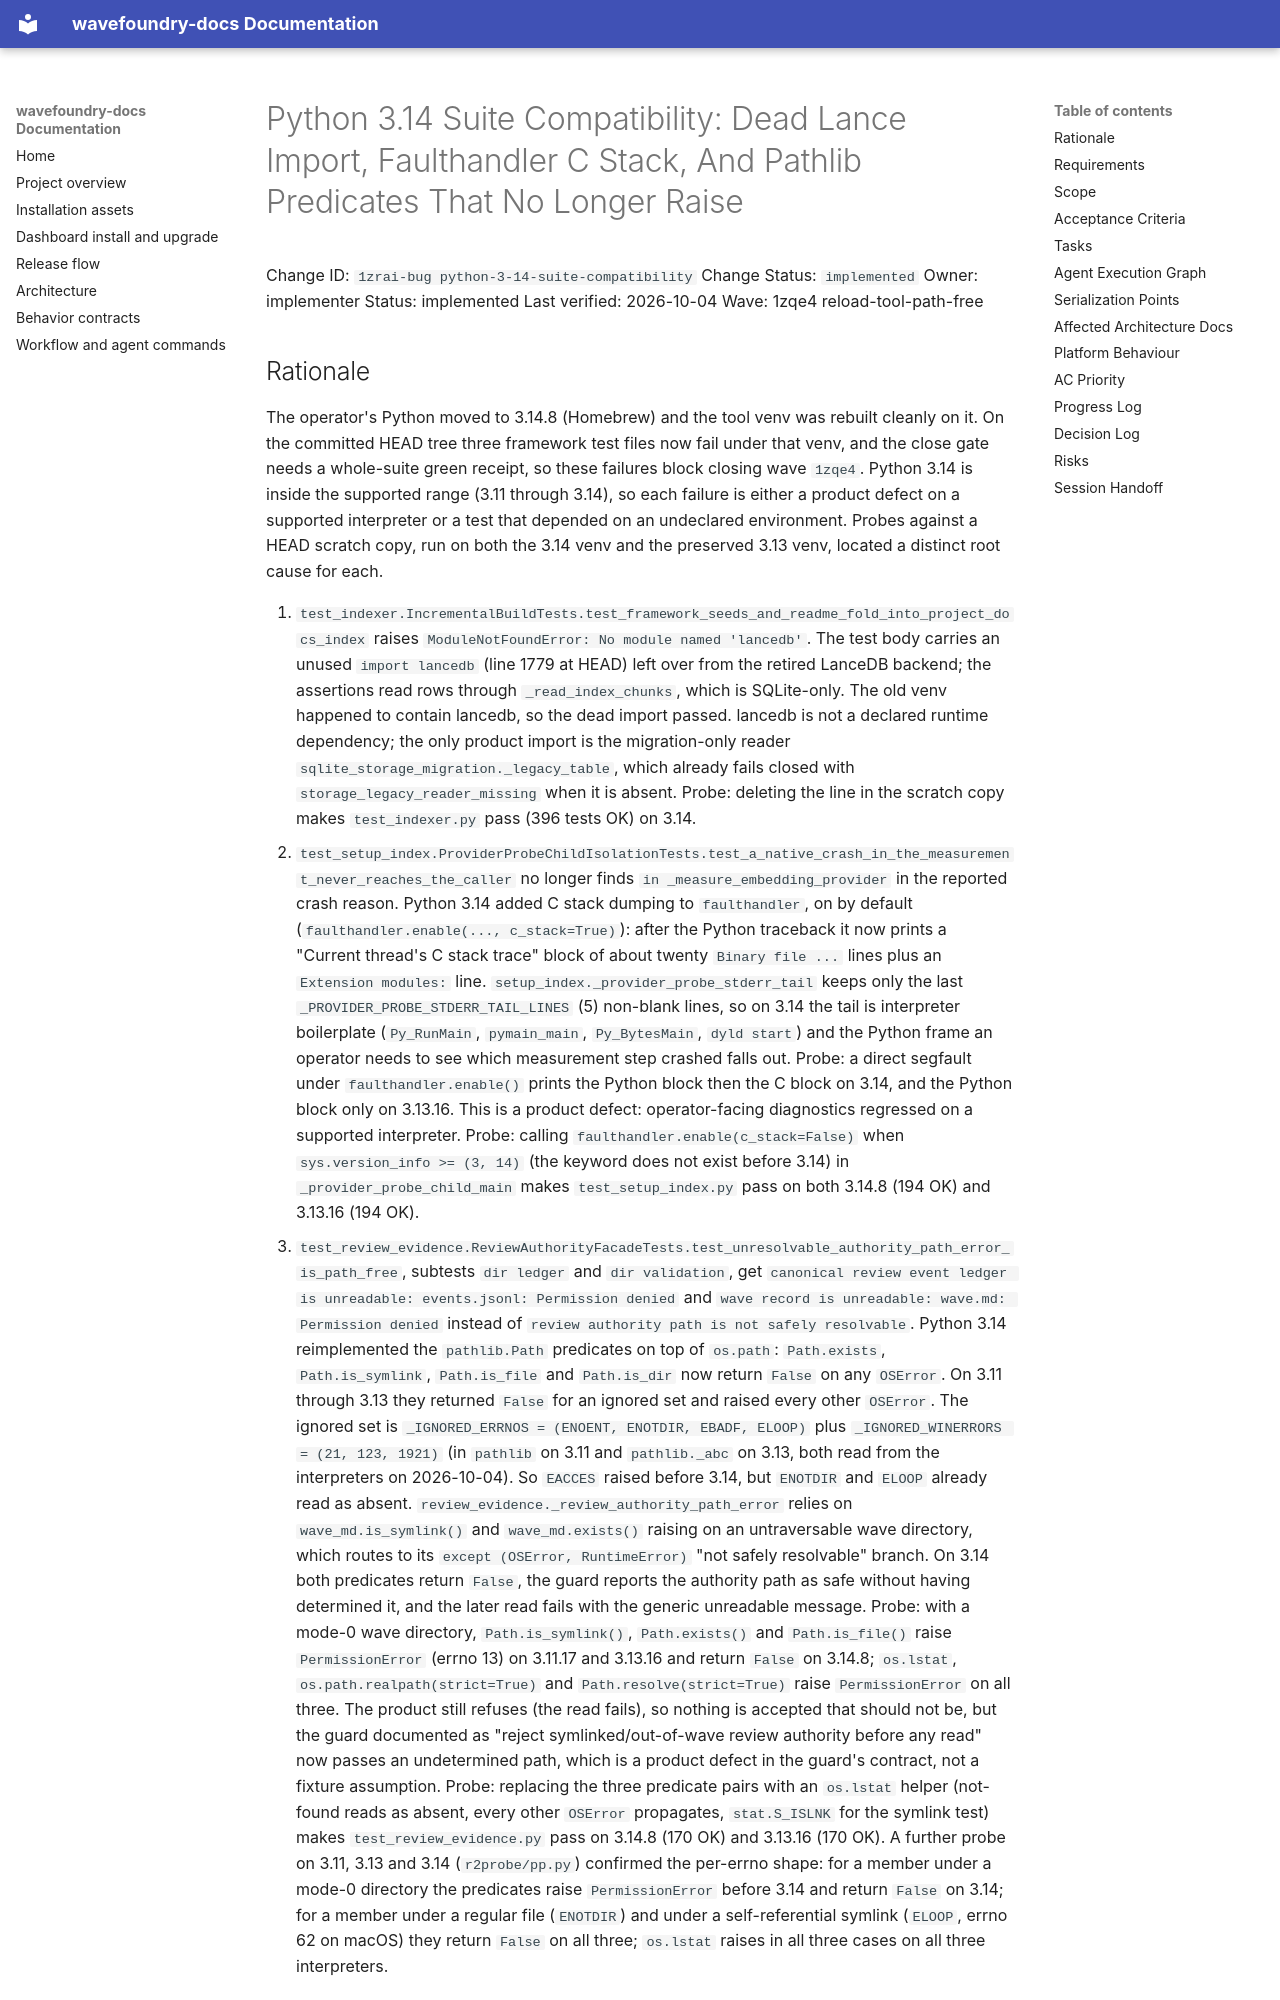

repository: coryhacking/wavefoundry · page: waves/1zqe4 reload-tool-path-free/1zrai-bug python-3-14-suite-compatibility/index.html · generator: mkdocs

# Python 3.14 Suite Compatibility: Dead Lance Import, Faulthandler C Stack, And Pathlib Predicates That No Longer Raise

Change ID: `1zrai-bug python-3-14-suite-compatibility`
Change Status: `implemented`
Owner: implementer
Status: implemented
Last verified: 2026-10-04
Wave: 1zqe4 reload-tool-path-free
